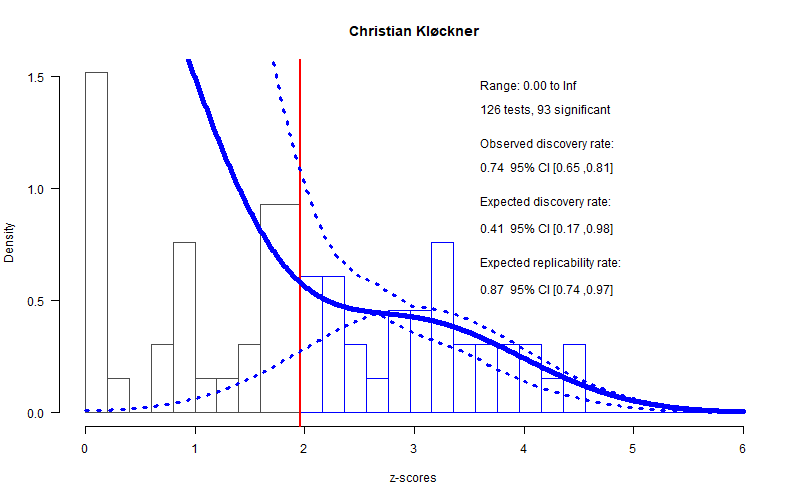

The file beside this chart, header and first rows:
filename, error, reported_p, real_p
./Papers/Christian Kløckner/The impact o…, chi2=1097.937, df=377, p<.001, df/ chi2=…, 0.001, 1
./Papers/Christian Kløckner/The impact o…, chi2=1153.888, df=249, p<.001, df/ chi2=…, 0.001, 1
